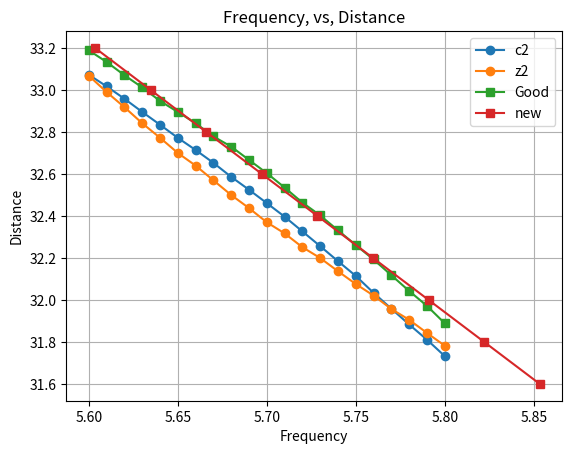

Here is the Python script that generated this plot:


freq_c2 = [5.8, 5.79, 5.78, 5.77, 5.76, 5.75, 5.74, 5.73, 5.72, 5.71, 5.7, 5.69, 5.68, 5.67, 5.66, 5.65, 5.64, 5.63, 5.62, 5.61, 5.6]
dist_c2 = [31.73243793, 31.81064014, 31.88302117, 31.95826386, 32.03378351, 32.11427071, 32.18455398, 32.25608857, 32.32630923, 32.39640561, 32.46100811, 32.52463607, 32.58596885, 32.65271801, 32.71394537, 32.77181295, 32.83422979, 32.89520011, 32.95792918, 33.01693474, 33.07221719]
left_c2 = [18.26950609, 18.30674567, 18.33532365, 18.36090986, 18.38930636, 18.41291209, 18.43501858, 18.45395732, 18.46998517, 18.48938331, 18.51066795, 18.53442467, 18.56266517, 18.58921263, 18.61760115, 18.64806862, 18.69468379, 18.74022414, 18.78358685, 18.82825325, 18.88074684]
right_c2 = [50.61318477, 50.6388934,  50.66660802, 50.698488, 50.7284673,  50.76233933, 50.80215513, 50.8453012,  50.8889744,  50.93083027, 50.97167606, 51.01401938, 51.05595402, 51.10667534, 51.14896395, 51.18472504, 51.22353615, 51.25610997, 51.29325283, 51.32368041, 51.34172328]



freq_c1 = [5.8, 5.79, 5.78, 5.77, 5.76, 5.75, 5.74, 5.73, 5.72, 5.71, 5.7, 5.69, 5.68, 5.67, 5.66, 5.65, 5.64, 5.63, 5.62, 5.61, 5.6]
dist_c1 = [31.88872056, 31.97167537, 32.0425732,  32.11756109, 32.19249932, 32.26120091, 32.33152152, 32.40229738, 32.46350121, 32.53520532, 32.6036949, 32.6665644, 32.72997266, 32.77840997, 32.84139621, 32.8949002, 32.94757858, 33.01186161, 33.06998839, 33.13299679, 33.18838229]
left_c1 = [18.20273267, 18.23767851, 18.27853308, 18.30983383, 18.34345583, 18.37215855, 18.39912581, 18.41783731, 18.43708693, 18.45793595, 18.47862879, 18.49286641, 18.51249333, 18.52979699, 18.55529891, 18.57945273, 18.60934356, 18.64680524, 18.68264556, 18.72469866, 18.77889537]
right_c1 = [50.66761593, 50.69637403, 50.72521876, 50.76436634, 50.80184287, 50.84065364, 50.88682043, 50.93209438, 50.97599454, 51.02807173, 51.08232369, 51.12450035, 51.16705959, 51.19624728, 51.24052202, 51.26705875, 51.2910344,  51.32169544, 51.34852147, 51.3706753,  51.39111495]

# dist_z2 = [31.73243793, 31.81064014, 31.88302117, 31.95826386, 32.03378351, 32.11427071, 32.18455398, 32.25608857, 32.32630923, 32.39640561, 32.46100811, 32.52463607, 32.58596885, 32.65271801, 32.71394537, 32.77181295, 32.83422979, 32.89520011, 32.95792918, 33.01693474, 33.07221719]
dist_z2 = [31.78207346, 31.84277043, 31.90537973, 31.95673542, 32.02080345, 32.07572268, 32.13666161, 32.1994825,  32.25113504, 32.31689752, 32.36973682, 32.43718115, 32.49959417, 32.56947158, 32.63961066, 32.69973446, 32.77215795, 32.841302, 32.91784431, 32.98984496, 33.06747824]
px = [33.2, 33, 32.8, 32.6, 32.4, 32.2, 32, 31.8, 31.6]
f = [5.60347725, 5.63471445, 5.66595166, 5.69718887, 5.72842607,
       5.75966328, 5.79090049, 5.82213769, 5.8533749 ]

import matplotlib.pyplot as plt

#, Plot, both, datasets
plt.figure()

plt.plot(freq_c2, dist_c2, marker='o', label='c2')
plt.plot(freq_c2, dist_z2, marker='o', label='z2')
plt.plot(freq_c1, dist_c1, marker='s', label='Good')
plt.plot(f, px, marker='s', label='new')

#, Labels, and, title
plt.xlabel('Frequency')
plt.ylabel('Distance')
plt.title('Frequency, vs, Distance')

#, Legend, and, grid
plt.legend()
plt.grid()

#, Show, plot
plt.show()
